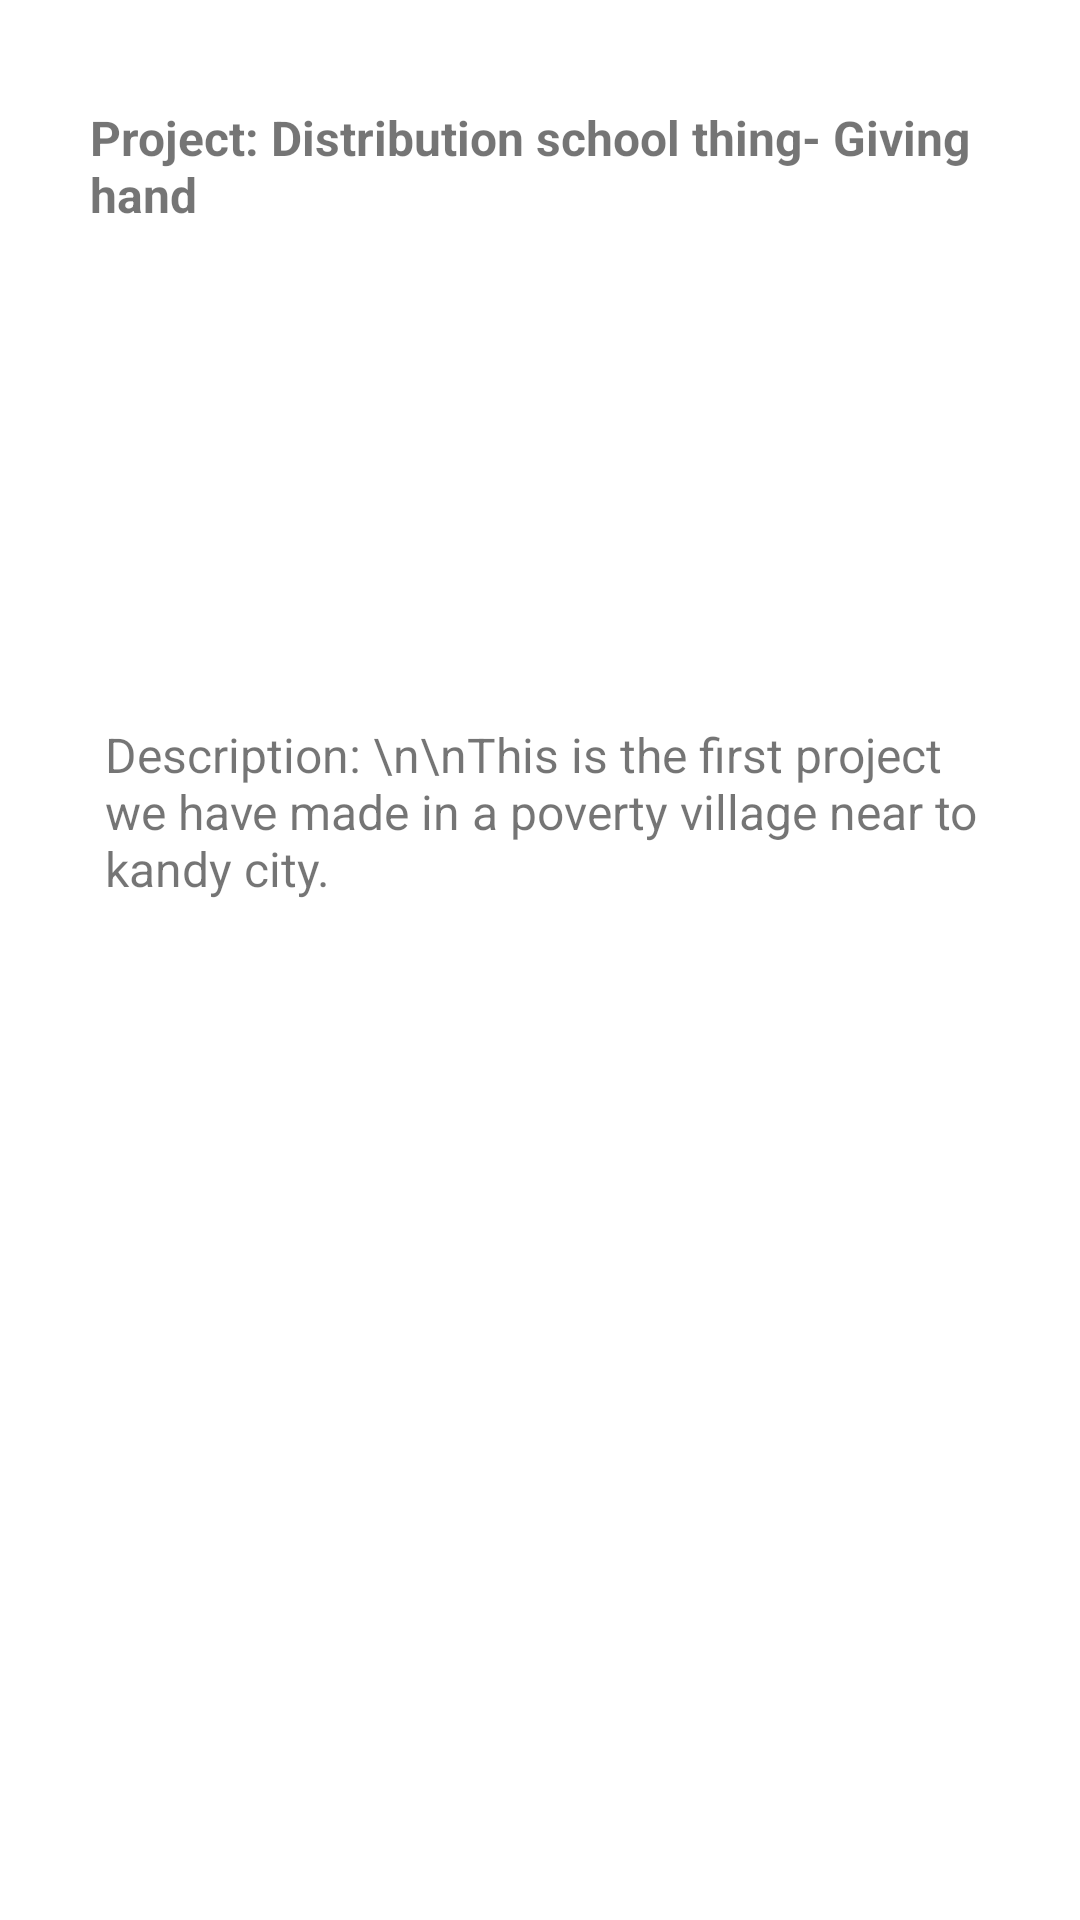

Here is an Android app screen rendered from its layout file. Give the layout XML and the strings, colors and styles it references.
<!-- AndroidManifest.xml: application theme Theme.CharityHand -->
<!-- res/layout/activity_our_project.xml -->
<?xml version="1.0" encoding="utf-8"?>
<androidx.constraintlayout.widget.ConstraintLayout xmlns:android="http://schemas.android.com/apk/res/android"
    xmlns:app="http://schemas.android.com/apk/res-auto"
    xmlns:tools="http://schemas.android.com/tools"
    android:layout_width="match_parent"
    android:layout_height="match_parent"
    tools:context=".OurProject"
    android:layout_margin="10dp">

    <ScrollView
        android:layout_width="match_parent"
        android:layout_height="match_parent"
        app:layout_constraintBottom_toBottomOf="parent"
        app:layout_constraintTop_toTopOf="parent"
        tools:layout_editor_absoluteX="1dp"
        >

        <LinearLayout
            android:layout_width="match_parent"
            android:layout_height="wrap_content"
            android:orientation="vertical"
            android:paddingBottom="50dp"
            android:layout_margin="15dp"
            android:backgroundTint="@color/d_green"
            >

            <TextView
                android:id="@+id/textView"
                android:layout_width="wrap_content"
                android:layout_height="wrap_content"
                android:text="Project: Distribution school thing- Giving hand"
                android:textSize="16dp"
                android:textStyle="bold"
                app:layout_constraintBottom_toBottomOf="parent"
                app:layout_constraintEnd_toEndOf="parent"
                app:layout_constraintHorizontal_bias="0.207"
                app:layout_constraintStart_toStartOf="parent"
                app:layout_constraintTop_toTopOf="parent"
                android:layout_marginTop="20dp"
                android:layout_marginLeft="15dp"
                app:layout_constraintVertical_bias="0.333" />

            <ImageView
                android:id="@+id/project1"
                android:layout_width="250dp"
                android:layout_height="150dp"
                app:layout_constraintBottom_toBottomOf="parent"
                app:layout_constraintEnd_toEndOf="parent"
                app:layout_constraintStart_toStartOf="parent"
                app:layout_constraintTop_toTopOf="parent"
                app:layout_constraintVertical_bias="0.051"
                android:layout_marginTop="10dp"
                android:layout_marginLeft="53dp"
                app:srcCompat="@drawable/our_peoject_1" />

            <TextView
                android:layout_width="wrap_content"
                android:layout_height="wrap_content"
                android:text="Description: \n\nThis is the first project we have made in a poverty village near to kandy city."
                android:textSize="16dp"
                app:layout_constraintBottom_toBottomOf="parent"
                app:layout_constraintEnd_toEndOf="parent"
                app:layout_constraintStart_toStartOf="parent"
                app:layout_constraintTop_toTopOf="parent"
                android:layout_marginTop="5dp"
                android:layout_marginLeft="20dp"/>


        </LinearLayout>

    </ScrollView>

</androidx.constraintlayout.widget.ConstraintLayout>
<!-- resources referenced by this layout -->
<resources>
  <color name="d_green">#537E0D</color>
  <style name="Theme.CharityHand" parent="Theme.MaterialComponents.DayNight.DarkActionBar">
          
          <item name="colorPrimary">@color/l_green</item>
  
          <item name="colorPrimaryVariant">@color/purple_700</item>
          <item name="colorOnPrimary">@color/white</item>
          
          <item name="colorSecondary">@color/teal_200</item>
          <item name="colorSecondaryVariant">@color/teal_700</item>
          <item name="colorOnSecondary">@color/black</item>
          
          <item name="android:statusBarColor">?attr/colorPrimaryVariant</item>
          
      </style>
  <color name="l_green">#FF8BC34A</color>
  <color name="purple_700">#FF3700B3</color>
  <color name="white">#FFFFFFFF</color>
  <color name="teal_200">#FF03DAC5</color>
  <color name="teal_700">#FF018786</color>
  <color name="black">#FF000000</color>
</resources>
